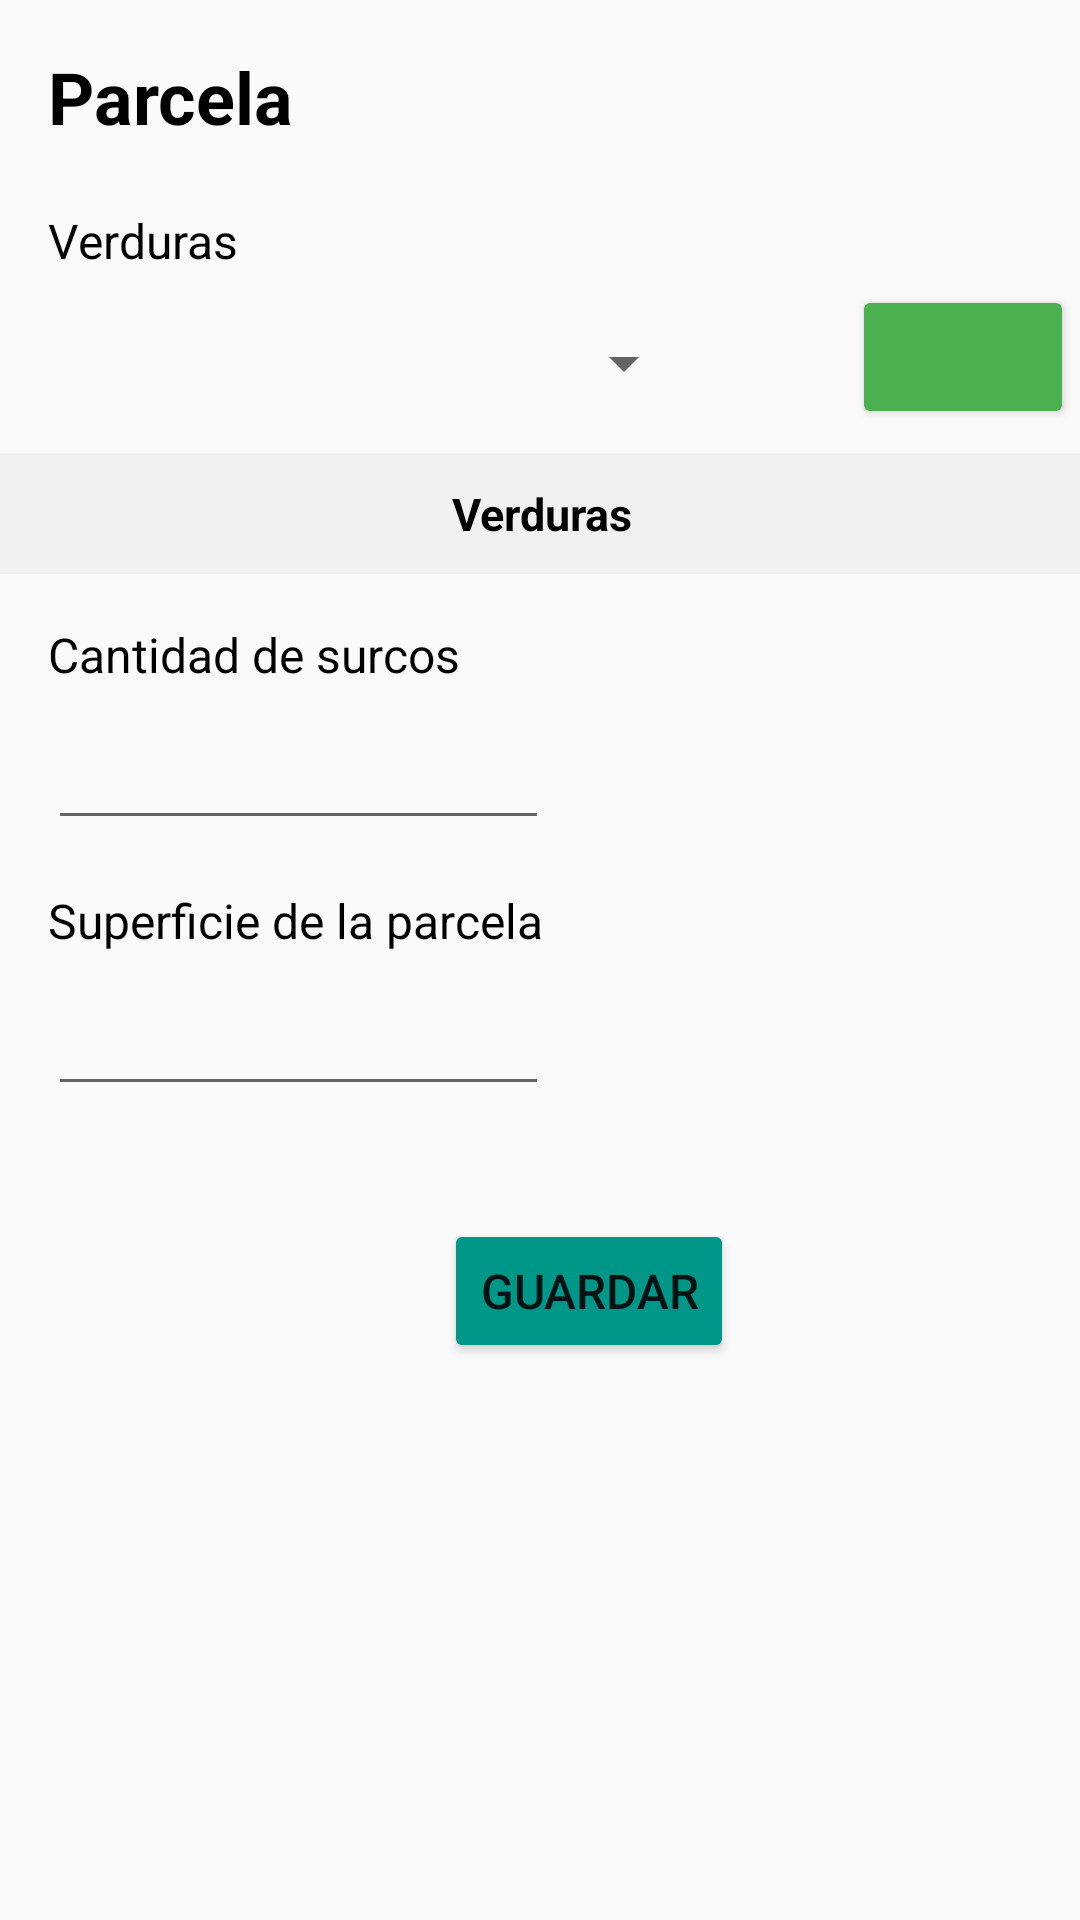

The Android layout XML behind this screen, and the referenced resources:
<!-- AndroidManifest.xml: application theme Theme.AppCompat.Light -->
<!-- res/layout/activity_agregar_datos_parcela.xml -->
<?xml version="1.0" encoding="utf-8"?>
<androidx.constraintlayout.widget.ConstraintLayout xmlns:android="http://schemas.android.com/apk/res/android"
    xmlns:app="http://schemas.android.com/apk/res-auto"
    xmlns:tools="http://schemas.android.com/tools"
    android:layout_width="match_parent"
    android:layout_height="match_parent"
    tools:context=".AgregarDatosParcela">

    <TextView
        android:id="@+id/textView28"
        android:layout_width="wrap_content"
        android:layout_height="wrap_content"
        android:layout_marginStart="16dp"
        android:layout_marginTop="16dp"
        android:text="Parcela"
        android:textColor="#000000"
        android:textSize="24sp"
        android:textStyle="bold"
        app:layout_constraintStart_toStartOf="parent"
        app:layout_constraintTop_toTopOf="parent" />

    <TextView
        android:id="@+id/textView30"
        android:layout_width="wrap_content"
        android:layout_height="wrap_content"
        android:layout_marginStart="8dp"
        android:layout_marginTop="16dp"
        android:textColor="#000000"
        android:textSize="24sp"
        android:textStyle="bold"
        app:layout_constraintStart_toEndOf="@+id/textView28"
        app:layout_constraintTop_toTopOf="parent" />

    <Spinner
        android:id="@+id/spinner3"
        android:layout_width="216dp"
        android:layout_height="44dp"
        android:layout_marginStart="16dp"
        android:layout_marginTop="8dp"
        app:layout_constraintStart_toStartOf="parent"
        app:layout_constraintTop_toBottomOf="@+id/textView31" />

    <TextView
        android:id="@+id/textView31"
        android:layout_width="wrap_content"
        android:layout_height="wrap_content"
        android:layout_marginStart="16dp"
        android:layout_marginTop="21dp"
        android:text="Verduras"
        android:textColor="#000000"
        android:textSize="16sp"
        app:layout_constraintStart_toStartOf="parent"
        app:layout_constraintTop_toBottomOf="@+id/textView28" />

    <Button
        android:id="@+id/button25"
        android:layout_width="74dp"
        android:layout_height="48dp"
        android:layout_marginStart="52dp"
        android:layout_marginTop="95dp"
        android:backgroundTint="#4CAF50"
        android:onClick="agregarVerdura"
        app:icon="@drawable/plus"
        app:iconSize="40dp"
        app:layout_constraintStart_toEndOf="@+id/spinner3"
        app:layout_constraintTop_toTopOf="parent" />

    <TableLayout
        android:id="@+id/tableLayout"
        android:layout_width="411dp"
        android:layout_height="wrap_content"
        android:layout_marginTop="60dp"
        android:background="#f1f1f1"
        android:orientation="vertical"
        android:padding="0dp"
        app:layout_constraintEnd_toEndOf="parent"
        app:layout_constraintStart_toStartOf="parent"
        app:layout_constraintTop_toBottomOf="@+id/textView31">

        <TableRow
            android:id="@+id/tabla"
            android:layout_width="0dp"
            android:layout_height="wrap_content"
            android:layout_marginTop="0dp"
            android:orientation="horizontal"
            android:padding="10dp"
            app:layout_constraintBottom_toTopOf="@+id/textView10"
            app:layout_constraintEnd_toEndOf="parent"
            app:layout_constraintStart_toStartOf="parent"
            app:layout_constraintTop_toTopOf="parent">

            <TextView
                android:id="@+id/name"
                android:layout_width="0dp"
                android:layout_height="match_parent"
                android:layout_weight="0.25"
                android:gravity="center"
                android:text="Verduras"
                android:textColor="@color/black"
                android:textSize="15dp"
                android:textStyle="bold" />

        </TableRow>
    </TableLayout>

    <TextView
        android:id="@+id/textView32"
        android:layout_width="wrap_content"
        android:layout_height="wrap_content"
        android:layout_marginStart="16dp"
        android:layout_marginTop="16dp"
        android:text="Cantidad de surcos"
        android:textColor="#000000"
        android:textSize="16sp"
        app:layout_constraintStart_toStartOf="parent"
        app:layout_constraintTop_toBottomOf="@+id/tableLayout" />

    <EditText
        android:id="@+id/editTextNumber3"
        android:layout_width="167dp"
        android:layout_height="43dp"
        android:layout_marginStart="16dp"
        android:layout_marginTop="8dp"
        android:ems="10"
        android:inputType="number"
        app:layout_constraintStart_toStartOf="parent"
        app:layout_constraintTop_toBottomOf="@+id/textView32" />

    <EditText
        android:id="@+id/editTextNumber5"
        android:layout_width="167dp"
        android:layout_height="43dp"
        android:layout_marginStart="16dp"
        android:layout_marginTop="8dp"
        android:ems="10"
        android:inputType="number"
        app:layout_constraintStart_toStartOf="parent"
        app:layout_constraintTop_toBottomOf="@+id/textView33" />

    <TextView
        android:id="@+id/textView33"
        android:layout_width="wrap_content"
        android:layout_height="wrap_content"
        android:layout_marginStart="16dp"
        android:layout_marginTop="16dp"
        android:text="Superficie de la parcela"
        android:textColor="#000000"
        android:textSize="16sp"
        app:layout_constraintStart_toStartOf="parent"
        app:layout_constraintTop_toBottomOf="@+id/editTextNumber3" />

    <Button
        android:id="@+id/botonVolver"
        android:layout_width="wrap_content"
        android:layout_height="wrap_content"
        android:layout_marginStart="148dp"
        android:layout_marginTop="16dp"
        android:layout_marginEnd="148dp"
        android:backgroundTint="#009688"
        android:onClick="guardar"
        android:text="Guardar"
        android:textSize="16sp"
        app:layout_constraintBottom_toBottomOf="parent"
        app:layout_constraintEnd_toEndOf="parent"
        app:layout_constraintHorizontal_bias="0.0"
        app:layout_constraintStart_toStartOf="parent"
        app:layout_constraintTop_toBottomOf="@+id/editTextNumber5"
        app:layout_constraintVertical_bias="0.105" />

</androidx.constraintlayout.widget.ConstraintLayout>
<!-- resources referenced by this layout -->
<resources>

  <!-- not gathered from this repository: default colours our renderer supplied (Android Studio template values) -->
  <color name="black">#FF000000</color>
</resources>
